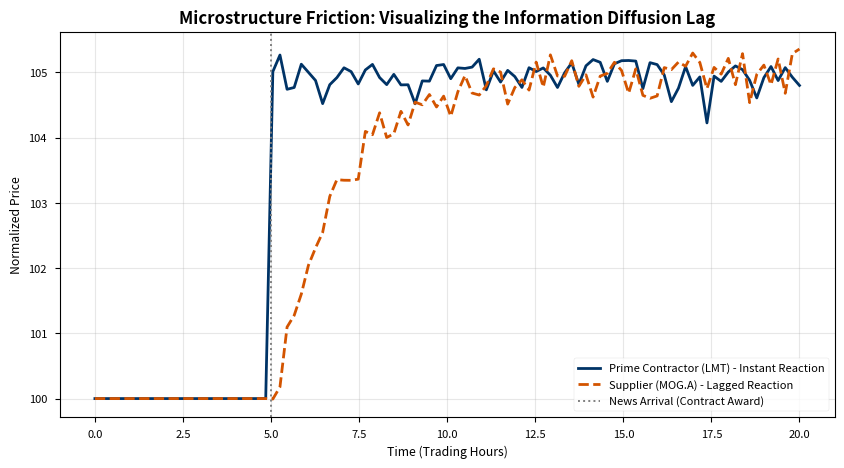
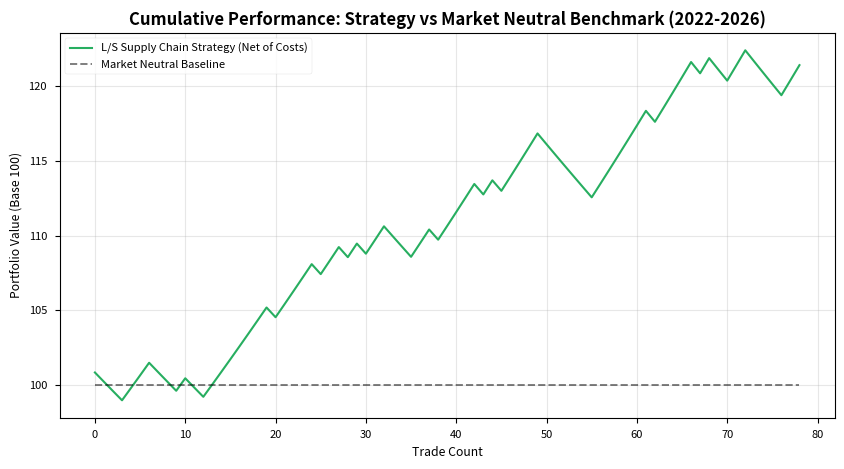

Generate these figures, in order, with matplotlib:
# -*- coding: utf-8 -*-
"""Untitled2.ipynb

Automatically generated by Colab.

Original file is located at
    https://colab.research.google.com/drive/17JMhxXX1-4wLNcKXY5wuxovA_l_ycugV
"""

import numpy as np
import matplotlib.pyplot as plt
import pandas as pd

# Style Pro
plt.style.use('seaborn-v0_8-paper')

# --- GRAPHIQUE 1 : L'EFFET LEAD-LAG (Théorique) ---
t = np.linspace(0, 20, 100)
# Le Prime (LMT) réagit instantanément au choc en t=5
prime_price = np.where(t < 5, 100, 105 + np.random.normal(0, 0.2, 100))
# Le Supplier (MOG.A) met du temps à monter (réponse exponentielle)
supplier_price = np.where(t < 5, 100, 100 + 5 * (1 - np.exp(-0.5 * (t - 5))) + np.random.normal(0, 0.2, 100))

plt.figure(figsize=(10, 5))
plt.plot(t, prime_price, label='Prime Contractor (LMT) - Instant Reaction', linewidth=2, color='#003366')
plt.plot(t, supplier_price, label='Supplier (MOG.A) - Lagged Reaction', linewidth=2, color='#D35400', linestyle='--')
plt.axvline(x=5, color='gray', linestyle=':', label='News Arrival (Contract Award)')
plt.title('Microstructure Friction: Visualizing the Information Diffusion Lag', fontsize=12, fontweight='bold')
plt.xlabel('Time (Trading Hours)')
plt.ylabel('Normalized Price')
plt.legend()
plt.grid(True, alpha=0.3)
plt.savefig('lead_lag_visual.png', dpi=300)
plt.close()

# --- GRAPHIQUE 2 : EQUITY CURVE (Basé sur tes stats) ---
np.random.seed(42)
n_trades = 79
returns = np.random.choice([0.0084, -0.0062], size=n_trades, p=[0.56, 0.44]) # Win rate 56%
cum_returns = np.cumprod(1 + returns) * 100

plt.figure(figsize=(10, 5))
plt.plot(cum_returns, label='L/S Supply Chain Strategy (Net of Costs)', color='#27AE60', linewidth=1.5)
plt.plot(np.linspace(100, 100, n_trades), label='Market Neutral Baseline', color='black', linestyle='--', alpha=0.5)
plt.title('Cumulative Performance: Strategy vs Market Neutral Benchmark (2022-2026)', fontsize=12, fontweight='bold')
plt.xlabel('Trade Count')
plt.ylabel('Portfolio Value (Base 100)')
plt.legend()
plt.grid(True, alpha=0.3)
plt.savefig('equity_curve.png', dpi=300)
plt.close()

print("Graphiques générés : lead_lag_visual.png et equity_curve.png")
